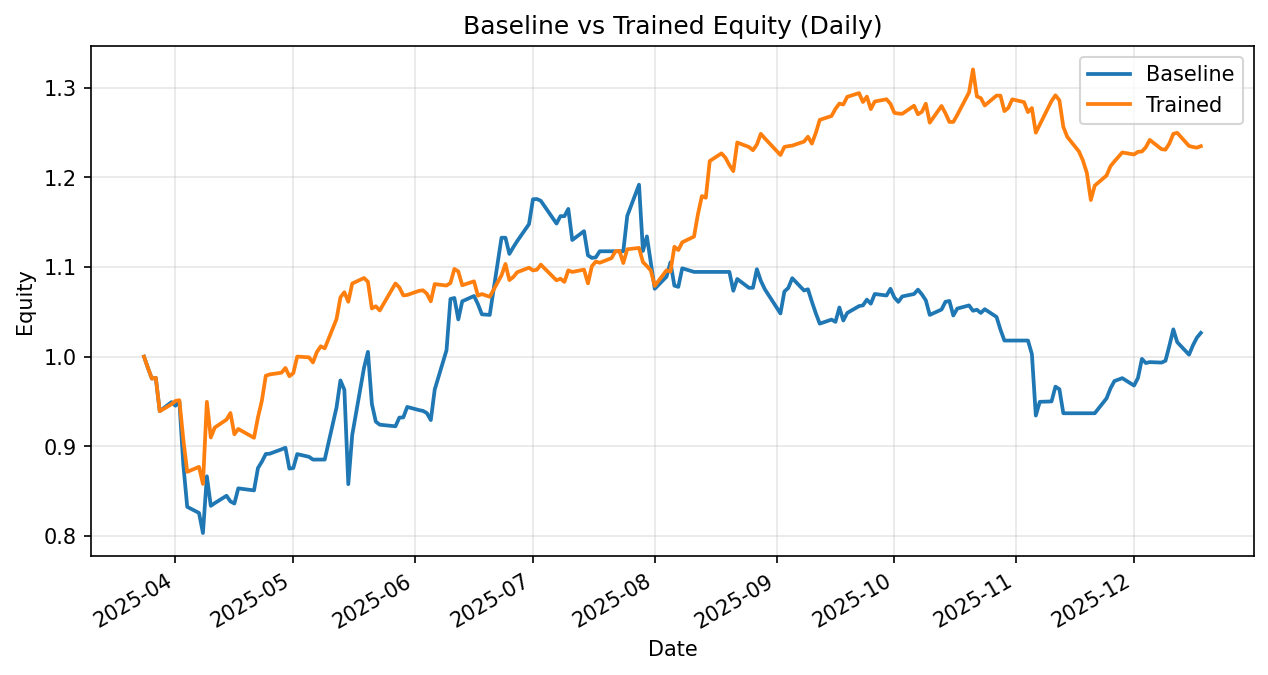

The data file committed next to this chart (first rows):
date, daily_return_x, equity_baseline, daily_return_y, equity_trained
2025-03-24, 0.0, 1.0, 0.0, 1.0
2025-03-25, -0.01261, 0.9874, -0.01261, 0.9874
2025-03-26, -0.01202, 0.9755, -0.01202, 0.9755
2025-03-27, 0.0009128, 0.9764, 0.0009128, 0.9764
2025-03-28, -0.03815, 0.9392, -0.03815, 0.9392
2025-03-31, 0.0108, 0.9493, 0.008248, 0.9469
2025-04-01, -0.004241, 0.9453, 0.003936, 0.9506
2025-04-02, 0.004984, 0.95, 0.0007909, 0.9514
2025-04-03, -0.07382, 0.8799, -0.04573, 0.9079
2025-04-04, -0.05389, 0.8324, -0.04009, 0.8715
2025-04-07, -0.008171, 0.8256, 0.006347, 0.877
2025-04-08, -0.02713, 0.8032, -0.02164, 0.858
2025-04-09, 0.07877, 0.8665, 0.1067, 0.9496
2025-04-10, -0.03803, 0.8335, -0.04187, 0.9098
2025-04-11, 0.003629, 0.8366, 0.01216, 0.9209
2025-04-14, 0.009832, 0.8448, 0.009666, 0.9298
2025-04-15, -0.007447, 0.8385, 0.007883, 0.9371
2025-04-16, -0.002821, 0.8361, -0.02529, 0.9134
2025-04-17, 0.02023, 0.8531, 0.006498, 0.9193
2025-04-21, -0.002656, 0.8508, -0.01072, 0.9095
2025-04-22, 0.02924, 0.8757, 0.02493, 0.9322
2025-04-23, 0.008142, 0.8828, 0.02005, 0.9508
2025-04-24, 0.00975, 0.8914, 0.02928, 0.9787
2025-04-25, 0.0003557, 0.8917, 0.001535, 0.9802
2025-04-28, 0.005446, 0.8966, 0.001961, 0.9821
2025-04-29, 0.001982, 0.8984, 0.005395, 0.9874
2025-04-30, -0.02594, 0.8751, -0.009332, 0.9782
2025-05-01, 0.0007732, 0.8757, 0.003477, 0.9816
2025-05-02, 0.01775, 0.8913, 0.01884, 1
2025-05-05, -0.003398, 0.8882, -0.0008427, 0.9992
2025-05-06, -0.003454, 0.8852, -0.005751, 0.9935
2025-05-07, 0.0, 0.8852, 0.01172, 1.005
2025-05-08, 0.0, 0.8852, 0.006386, 1.012
2025-05-09, 0.0, 0.8852, -0.002291, 1.009
2025-05-12, 0.06567, 0.9433, 0.03239, 1.042
2025-05-13, 0.03201, 0.9735, 0.02323, 1.066
2025-05-14, -0.01082, 0.963, 0.005431, 1.072
2025-05-15, -0.1093, 0.8577, -0.009942, 1.061
2025-05-16, 0.06401, 0.9126, 0.01914, 1.082
2025-05-19, 0.08215, 0.9876, 0.005711, 1.088
2025-05-20, 0.01801, 1.005, -0.003897, 1.084
2025-05-21, -0.05784, 0.9472, -0.02748, 1.054
2025-05-22, -0.02083, 0.9275, 0.002363, 1.056
2025-05-23, -0.003708, 0.9241, -0.004453, 1.052
2025-05-27, -0.001929, 0.9223, 0.02862, 1.082
2025-05-28, 0.01054, 0.932, -0.004101, 1.077
2025-05-29, 0.0002014, 0.9322, -0.00824, 1.068
2025-05-30, 0.01254, 0.9439, 0.0004719, 1.069
2025-06-02, -0.003728, 0.9404, 0.004295, 1.073
2025-06-03, -0.0009274, 0.9395, 0.0005848, 1.074
2025-06-04, -0.002625, 0.937, -0.003567, 1.07
2025-06-05, -0.008313, 0.9293, -0.007897, 1.062
2025-06-06, 0.03667, 0.9633, 0.01811, 1.081
2025-06-09, 0.04554, 1.007, -0.001543, 1.079
2025-06-10, 0.05674, 1.064, 0.002644, 1.082
2025-06-11, 0.001043, 1.065, 0.01449, 1.098
2025-06-12, -0.02242, 1.042, -0.00256, 1.095
2025-06-13, 0.01943, 1.062, -0.01402, 1.08
2025-06-16, 0.005518, 1.068, 0.004018, 1.084
2025-06-17, -0.008496, 1.059, -0.01476, 1.068
... 128 more rows
